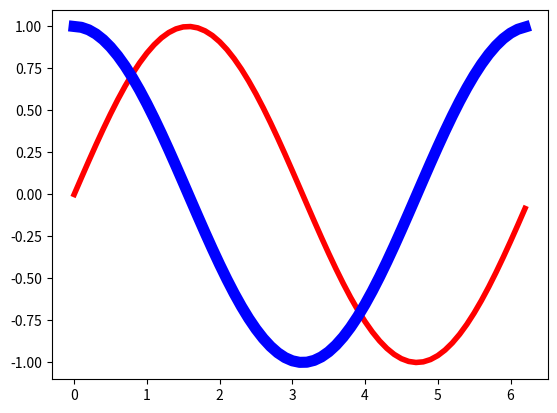

Recreate this plot in Python.
# -*- coding: utf-8 -*-
"""
Created on Wed Jun  7 11:19:00 2017

[redacted]
"""

import matplotlib.pyplot as plt
import numpy as np

x = np.arange(0.0, 2*np.pi, 0.1)
y1 = np.sin(x)
y2 = np.cos(x)

line1, line2 = plt.plot(x, y1, 'r-', x, y2, 'b-')
line1.set_linewidth(4.0)
line2.set_linewidth(8.0)

plt.show()